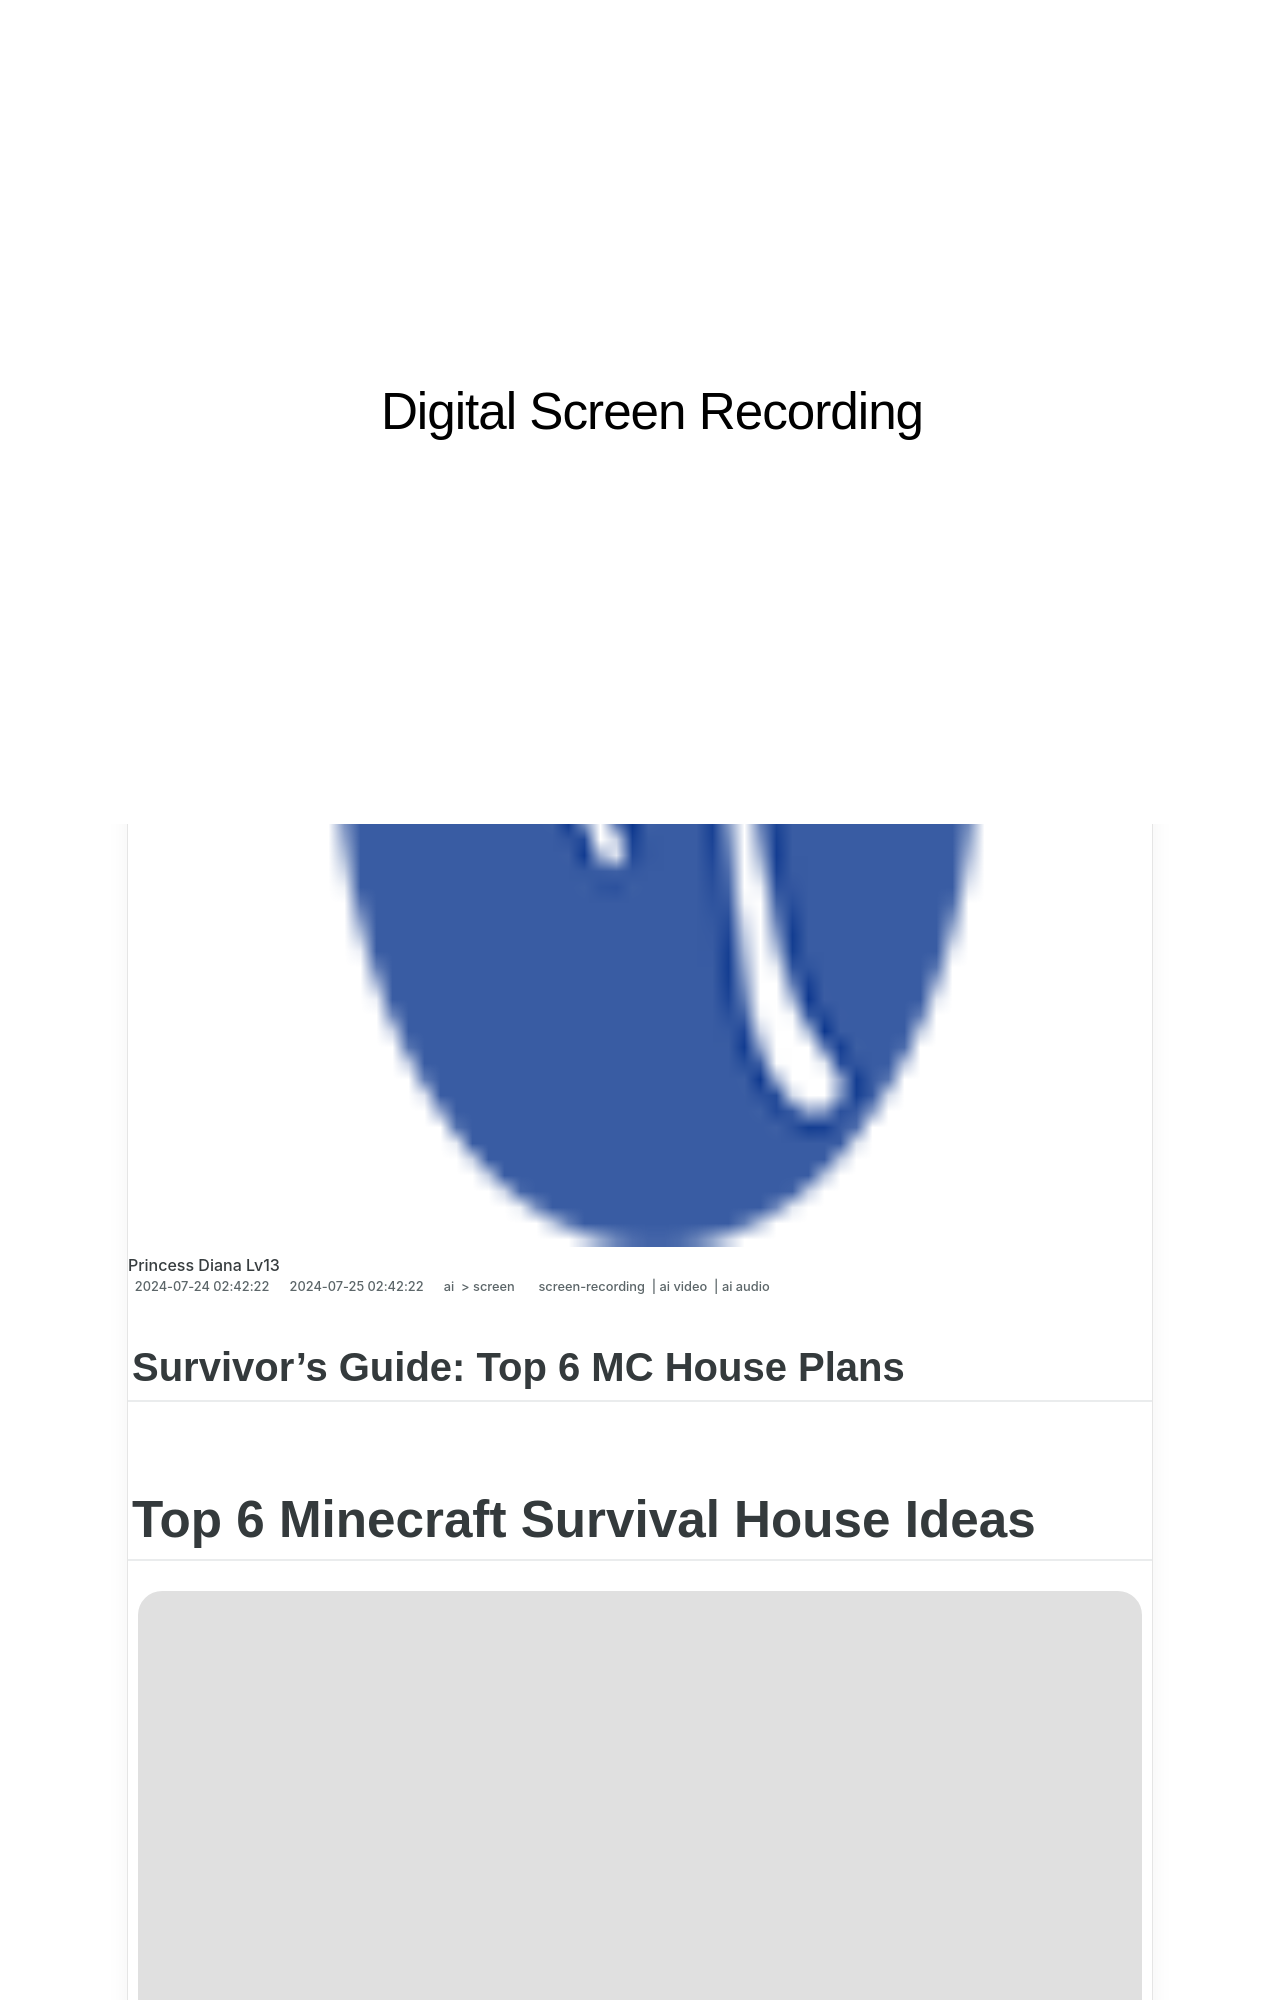

repository: techidaily/site-digital-screen-recording · page: updated-survivors-guide-top-6-mc-house-plans/index.html · generator: jekyll

---
title: "\"[Updated] Survivor's Guide  Top 6 MC House Plans\""
date: 2024-07-24T02:42:22.410Z
updated: 2024-07-25T02:42:22.410Z
tags: 
  - screen-recording
  - ai video
  - ai audio
categories: 
  - ai
  - screen
description: "\"This Article Describes [Updated] Survivor's Guide: Top 6 MC House Plans\""
excerpt: "\"This Article Describes [Updated] Survivor's Guide: Top 6 MC House Plans\""
keywords: "\"MC Houses Design,Buy MC House Plan,DIY MC House,Cost-Effective MC Home,MC Home Ideas Guide,Affordable MC Build,Efficient MC Plans Top\""
thumbnail: https://thmb.techidaily.com/8e684e3736085a42393dd155a637e8f217c26c390b45353b04f9ee1e79b6412e.jpg
---

## Survivor's Guide: Top 6 MC House Plans

# Top 6 Minecraft Survival House Ideas

![author avatar](https://images.wondershare.com/filmora/article-images/ollie-mattison.jpg)
